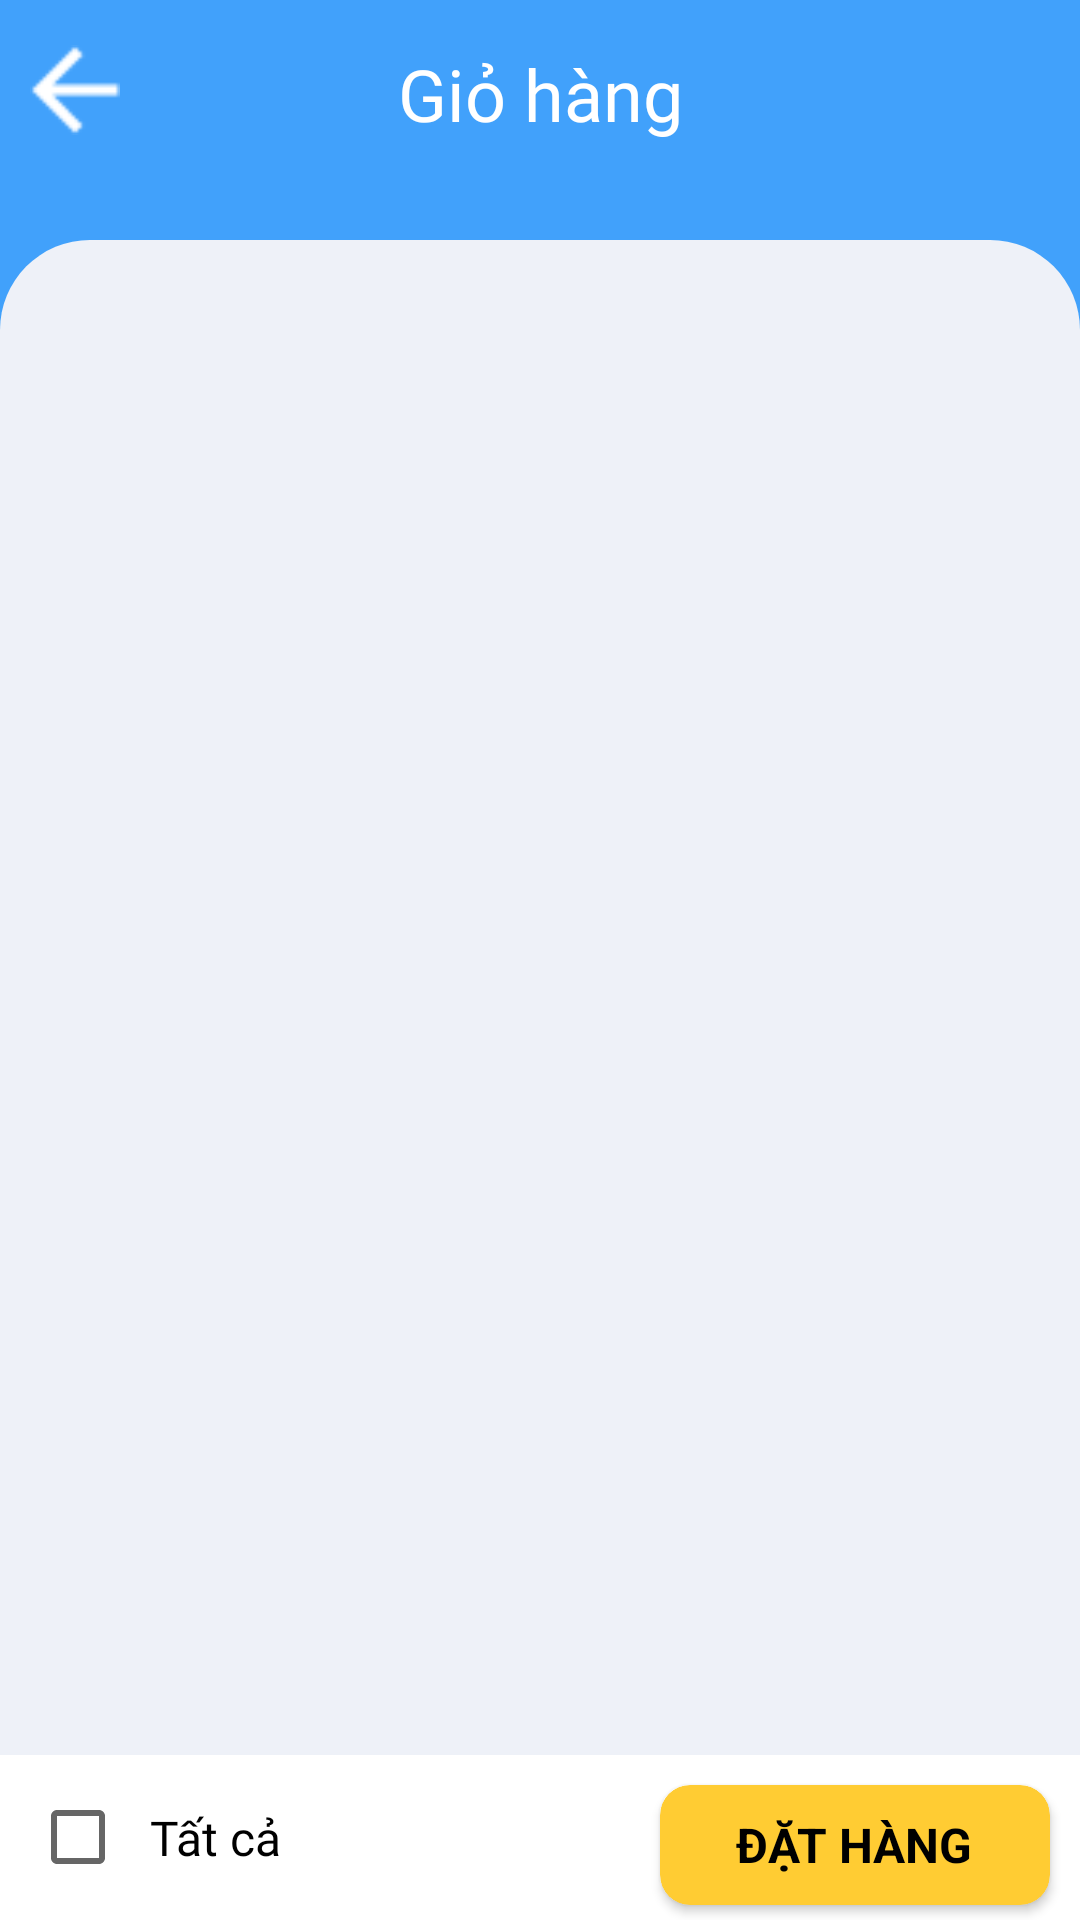

Write the Android layout XML for this screen, with the resource values it uses.
<!-- AndroidManifest.xml: application theme Theme.Barber -->
<!-- res/layout/fragment_cart.xml -->
<?xml version="1.0" encoding="utf-8"?>
<androidx.constraintlayout.widget.ConstraintLayout xmlns:android="http://schemas.android.com/apk/res/android"
    xmlns:tools="http://schemas.android.com/tools"
    android:layout_width="match_parent"
    android:layout_height="match_parent"
    xmlns:app="http://schemas.android.com/apk/res-auto"
    android:background="@color/blue_login"
    tools:context=".Fragment.Store.CartFragment">

    <ImageView
        android:id="@+id/cartF_imv_back"
        android:layout_width="30dp"
        android:layout_height="30dp"
        app:layout_constraintTop_toTopOf="parent"
        app:layout_constraintLeft_toLeftOf="parent"
        android:layout_marginTop="15dp"
        android:layout_marginLeft="10dp"
        android:src="@drawable/arrow_back_white"/>

    <TextView
        android:id="@+id/cartF_tv_cart"
        android:layout_width="match_parent"
        android:layout_height="wrap_content"
        app:layout_constraintTop_toTopOf="@+id/cartF_imv_back"
        app:layout_constraintLeft_toLeftOf="parent"
        android:gravity="center"
        android:text="Giỏ hàng"
        android:textSize="24sp"
        android:textColor="@color/white"
        android:fontFamily="@font/roboto_medium"/>

    <androidx.constraintlayout.widget.ConstraintLayout
        android:layout_width="match_parent"
        android:layout_height="match_parent"
        app:layout_constraintTop_toTopOf="parent"
        android:layout_marginTop="80dp"
        android:background="@drawable/home_fragment_background">

        <androidx.recyclerview.widget.RecyclerView
            android:id="@+id/cartF_rv"
            android:layout_width="match_parent"
            android:layout_height="550dp"
            app:layout_constraintTop_toTopOf="parent"
            app:layout_constraintLeft_toLeftOf="parent"/>

        <LinearLayout
            android:layout_width="match_parent"
            android:layout_height="55dp"
            android:orientation="horizontal"
            android:background="@color/white"
            app:layout_constraintBottom_toBottomOf="parent">
            <CheckBox
                android:id="@+id/cartF_cb"
                android:layout_width="30dp"
                android:layout_height="30dp"
                android:layout_marginLeft="10dp"
                android:layout_gravity="center_vertical"/>
            <TextView
                android:layout_width="wrap_content"
                android:layout_height="wrap_content"
                android:layout_gravity="center_vertical"
                android:layout_marginLeft="10dp"
                android:text="Tất cả"
                android:textColor="@color/black"
                android:textSize="16sp"
                android:fontFamily="@font/roboto_medium"/>
            <androidx.constraintlayout.widget.ConstraintLayout
                android:layout_width="wrap_content"
                android:layout_height="match_parent"
                android:layout_weight="1">
                <androidx.cardview.widget.CardView
                    android:id="@+id/cartF_cardView_order"
                    android:layout_width="130dp"
                    android:layout_height="40dp"
                    app:layout_constraintTop_toTopOf="parent"
                    app:layout_constraintRight_toRightOf="parent"
                    android:layout_marginTop="10dp"
                    android:layout_marginRight="10dp"
                    app:cardCornerRadius="10dp"
                    android:backgroundTint="@color/yellow">
                    <TextView
                        android:layout_width="wrap_content"
                        android:layout_height="wrap_content"
                        android:layout_gravity="center"
                        android:textSize="16sp"
                        android:textColor="@color/black"
                        android:textStyle="bold"
                        android:text="ĐẶT HÀNG"/>
                </androidx.cardview.widget.CardView>


            </androidx.constraintlayout.widget.ConstraintLayout>
        </LinearLayout>

    </androidx.constraintlayout.widget.ConstraintLayout>

</androidx.constraintlayout.widget.ConstraintLayout>
<!-- resources referenced by this layout -->
<resources>
  <color name="black">#FF000000</color>
  <color name="blue_login">#41A1FB</color>
  <color name="white">#FFFFFFFF</color>
  <color name="yellow">#FFCC33</color>
  <!-- drawable arrow_back_white: png bitmap (drawable, 243 bytes) -->
  <!-- drawable home_fragment_background (drawable) -->
  <?xml version="1.0" encoding="utf-8"?>
  <shape xmlns:android="http://schemas.android.com/apk/res/android"
      android:shape="rectangle">
  
      <solid android:color="@color/white_background"/>
  
      <corners android:topLeftRadius="30dp"
          android:topRightRadius="30dp"/>
  
  </shape>
  <style name="Theme.Barber" parent="Theme.MaterialComponents.DayNight.DarkActionBar">
          
          <item name="colorPrimary">@color/purple_500</item>
          <item name="colorPrimaryVariant">@color/purple_700</item>
          <item name="colorOnPrimary">@color/white</item>
          
          <item name="colorSecondary">@color/teal_200</item>
          <item name="colorSecondaryVariant">@color/teal_700</item>
          <item name="colorOnSecondary">@color/black</item>
          
          <item name="android:statusBarColor" tools:targetApi="l">?attr/colorPrimaryVariant</item>
          
      </style>
  <color name="white_background">#EEF1F8</color>
  <color name="purple_500">#FF6200EE</color>
  <color name="purple_700">#FF3700B3</color>
  <color name="teal_200">#FF03DAC5</color>
  <color name="teal_700">#FF018786</color>
</resources>
